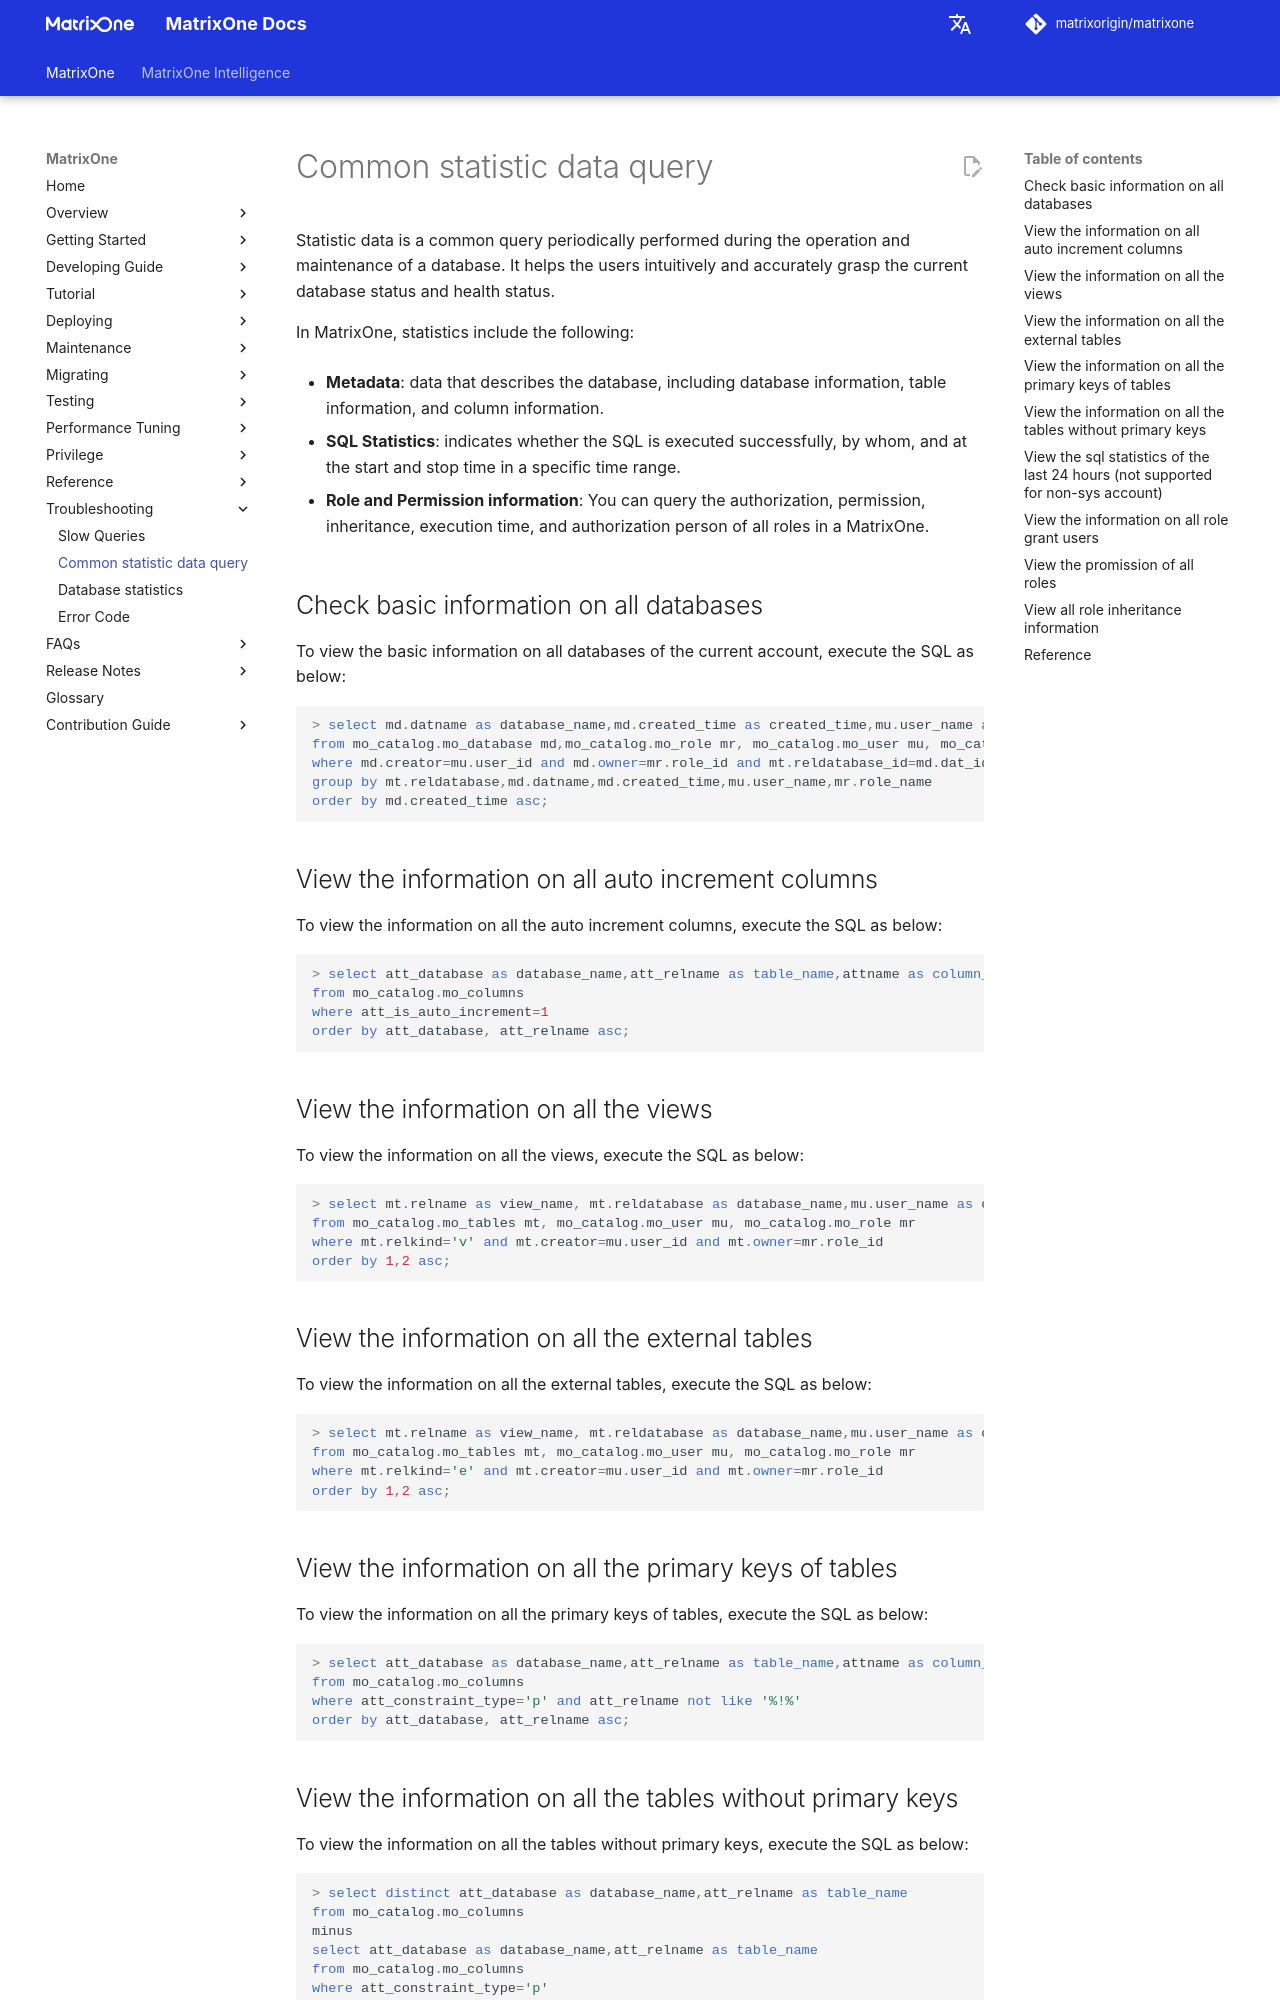

repository: matrixorigin/matrixorigin.io · page: dev/MatrixOne/Troubleshooting/common-statistics-query/index.html · generator: mkdocs

# Common statistic data query

Statistic data is a common query periodically performed during the operation and maintenance of a database. It helps the users intuitively and accurately grasp the current database status and health status.

In MatrixOne, statistics include the following:

- **Metadata**: data that describes the database, including database information, table information, and column information.

- **SQL Statistics**: indicates whether the SQL is executed successfully, by whom, and at the start and stop time in a specific time range.

- **Role and Permission information**: You can query the authorization, permission, inheritance, execution time, and authorization person of all roles in a MatrixOne.

## Check basic information on all databases

To view the basic information on all databases of the current account, execute the SQL as below:

```sql
> select md.datname as database_name,md.created_time as created_time,mu.user_name as creator, mr.role_name as owner_role, count(mt.reldatabase) as total_tables
from mo_catalog.mo_database md,mo_catalog.mo_role mr, mo_catalog.mo_user mu, mo_catalog.mo_tables mt
where md.creator=mu.user_id and md.owner=mr.role_id and mt.reldatabase_id=md.dat_id
group by mt.reldatabase,md.datname,md.created_time,mu.user_name,mr.role_name
order by md.created_time asc;
```

## View the information on all auto increment columns

To view the information on all the auto increment columns, execute the SQL as below:

```sql
> select att_database as database_name,att_relname as table_name,attname as column_name
from mo_catalog.mo_columns
where att_is_auto_increment=1
order by att_database, att_relname asc;
```

## View the information on all the views

To view the information on all the views, execute the SQL as below:

```sql
> select mt.relname as view_name, mt.reldatabase as database_name,mu.user_name as created_user,mr.role_name as owner_role,mt.created_time
from mo_catalog.mo_tables mt, mo_catalog.mo_user mu, mo_catalog.mo_role mr
where mt.relkind='v' and mt.creator=mu.user_id and mt.owner=mr.role_id
order by 1,2 asc;
```

## View the information on all the external tables

To view the information on all the external tables, execute the SQL as below:

```sql
> select mt.relname as view_name, mt.reldatabase as database_name,mu.user_name as created_user,mr.role_name as owner_role,mt.created_time
from mo_catalog.mo_tables mt, mo_catalog.mo_user mu, mo_catalog.mo_role mr
where mt.relkind='e' and mt.creator=mu.user_id and mt.owner=mr.role_id
order by 1,2 asc;
```

## View the information on all the primary keys of tables

To view the information on all the primary keys of tables, execute the SQL as below:

```sql
> select att_database as database_name,att_relname as table_name,attname as column_name
from mo_catalog.mo_columns
where att_constraint_type='p' and att_relname not like '%!%'
order by att_database, att_relname asc;
```
